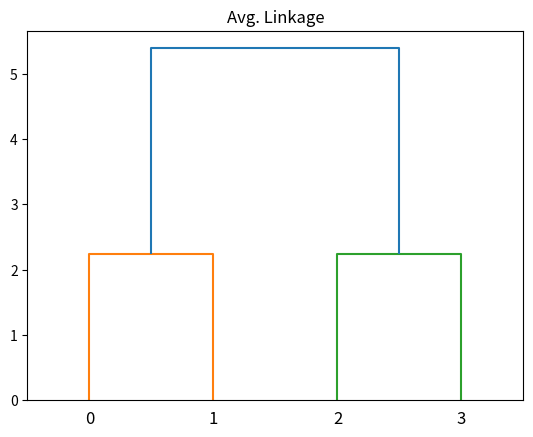

Python code for this plot:
import matplotlib.pyplot as plt
from scipy.cluster.hierarchy import dendrogram, linkage
from scipy.spatial.distance import pdist
from scipy.spatial.distance import squareform
#from numpy import array
import numpy as np



points = [[1, 1], [3, 2], [6, 3], [8, 4]]
print ("Data Set")
points_mat = np.matrix(points)
print (points_mat)


print ("Condensed distance matrix")
dist_mat = pdist(points_mat)
print (dist_mat)

print ("Average Linkage")
linkage_matrix = linkage(dist_mat, 'average')
print (linkage_matrix)

plt.figure("Avg. Linkage")
plt.title("Avg. Linkage")
dendrogram(linkage_matrix)
plt.show()